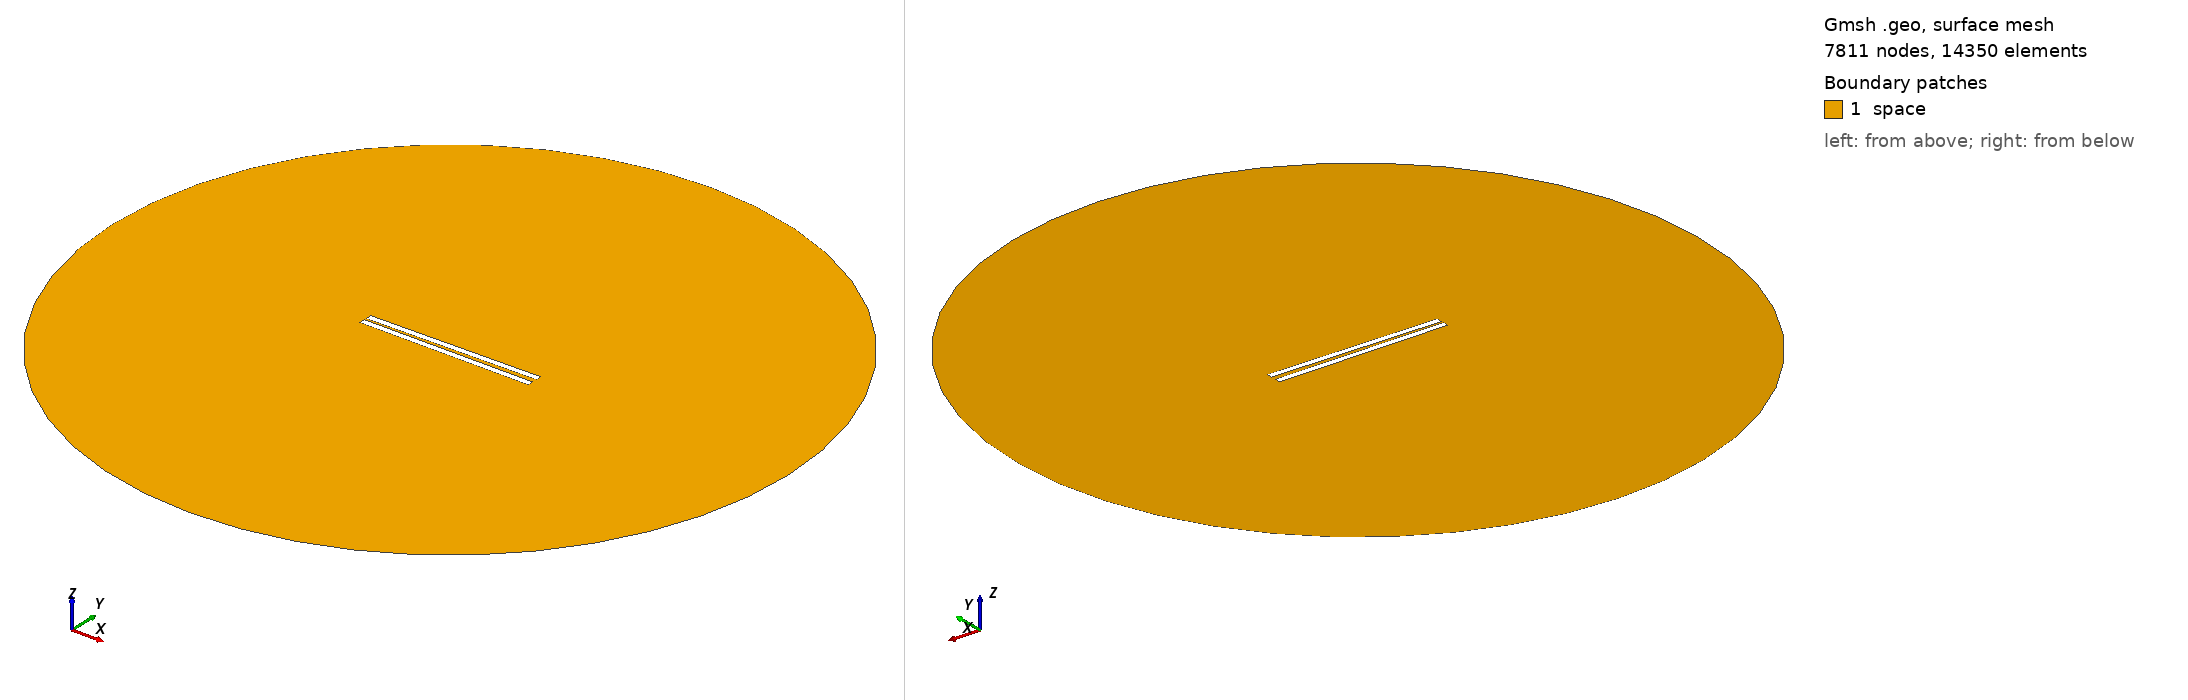

Gmsh geometry script, surface-meshed: 7811 nodes, 14350 surface elements. Boundary patches (legend numbers): 1 space. Left view from above one corner, right view from below the opposite corner. Legend entries are the model's physical surfaces. The drawing asked Gmsh for element sizes between 1% and 20% of the model's largest extent; the script's own settings can give other sizes.

=== 252.geo (drawn) ===
// Set the geometry kernel
SetFactory("OpenCASCADE");

//---------------------------------------
// Rectangles
//---------------------------------------

// Rectangle 1 (top)
Point(1) = {-49.78888888888889, 1.0277777777777777, 0, 1.0};
Point(2) = {49.78888888888889, 1.0277777777777777, 0, 1.0};
Point(3) = {49.78888888888889, 4.605555555555555, 0, 1.0};
Point(4) = {-49.78888888888889, 4.605555555555555, 0, 1.0};

Line(1) = {1, 2};
Line(2) = {2, 3};
Line(3) = {3, 4};
Line(4) = {4, 1};

Line Loop(1) = {1, 2, 3, 4};
Plane Surface(1) = {1};

Rotate { {0, 0, 1}, {0,  1.0277777777777777,  0}, 0.014 } {
  Surface{1};
}

// Rectangle 2 (bottom)
Point(5) = {-49.78888888888889, -1.0277777777777777, 0, 1.0};
Point(6) = {49.78888888888889, -1.0277777777777777, 0, 1.0};
Point(7) = {49.78888888888889, -4.605555555555555, 0, 1.0};
Point(8) = {-49.78888888888889, -4.605555555555555, 0, 1.0};

Line(5) = {5, 6};
Line(6) = {6, 7};
Line(7) = {7, 8};
Line(8) = {8, 5};

Line Loop(2) = {5, 6, 7, 8};
Plane Surface(2) = {2}; 


//---------------------------------------
// Circle
//---------------------------------------

// Define points
Point(9) = {0, 0, 0};        // Center
Point(10) = {200, 0, 0};     // Start point
Point(11) = {0, 200, 0};     // 90 degrees
Point(12) = {-200, 0, 0};    // 180 degrees
Point(13) = {0, -200, 0};    // 270 degrees

// Define circle arcs (each needs start, center, end)
Circle(9) = {10, 9, 11};
Circle(10) = {11, 9, 12};
Circle(11) = {12, 9, 13};
Circle(12) = {13, 9, 10};

// Define curve loop and surface if needed
Curve Loop(3) = {9, 10, 11, 12};
Surface(3) = {3};

//---------------------------------------
// Define Physical Groups
//---------------------------------------                

//--- Physical Curves
// Physical groups for boundaries
Physical Line("force_segment", 10) = {1};
Physical Line("upper_plate", 11) = {2, 3, 4};
Physical Line("lower_plate", 12) = {5, 6, 7, 8};
Physical Line("boundary", 20) = {9, 10, 11, 12};

// Subtract Rectangles from Circle
BooleanDifference{ Surface{3}; Delete; }{ Surface{1}; Surface{2}; Delete; }
//--- Physical Surfaces
Physical Surface("space", 30) = {3};


//---------------------------------------
// Fine mesh near the plates
//--------------------------------------- 

// Define a distance field for mesh refinement
Field[1] = Distance;
Field[1].CurvesList = {1, 2, 3, 4, 5, 6, 7, 8};  // Rectangle curves
Field[1].NumPointsPerCurve = 200;

c = 0.3;
// Define threshold field to control mesh size based on distance to attractor
Field[2] = Threshold;
Field[2].IField = 1;
Field[2].LcMin = c; // Minimum element size near the attractor
Field[2].LcMax = 100*c;  // Maximum element size away from the attractor
Field[2].DistMin = 0.01;
Field[2].DistMax = 40;

Background Field = 2;

//---------------------------------------
// 6. Generate the Mesh
//---------------------------------------
Mesh 2;  // 2D mesh generation
